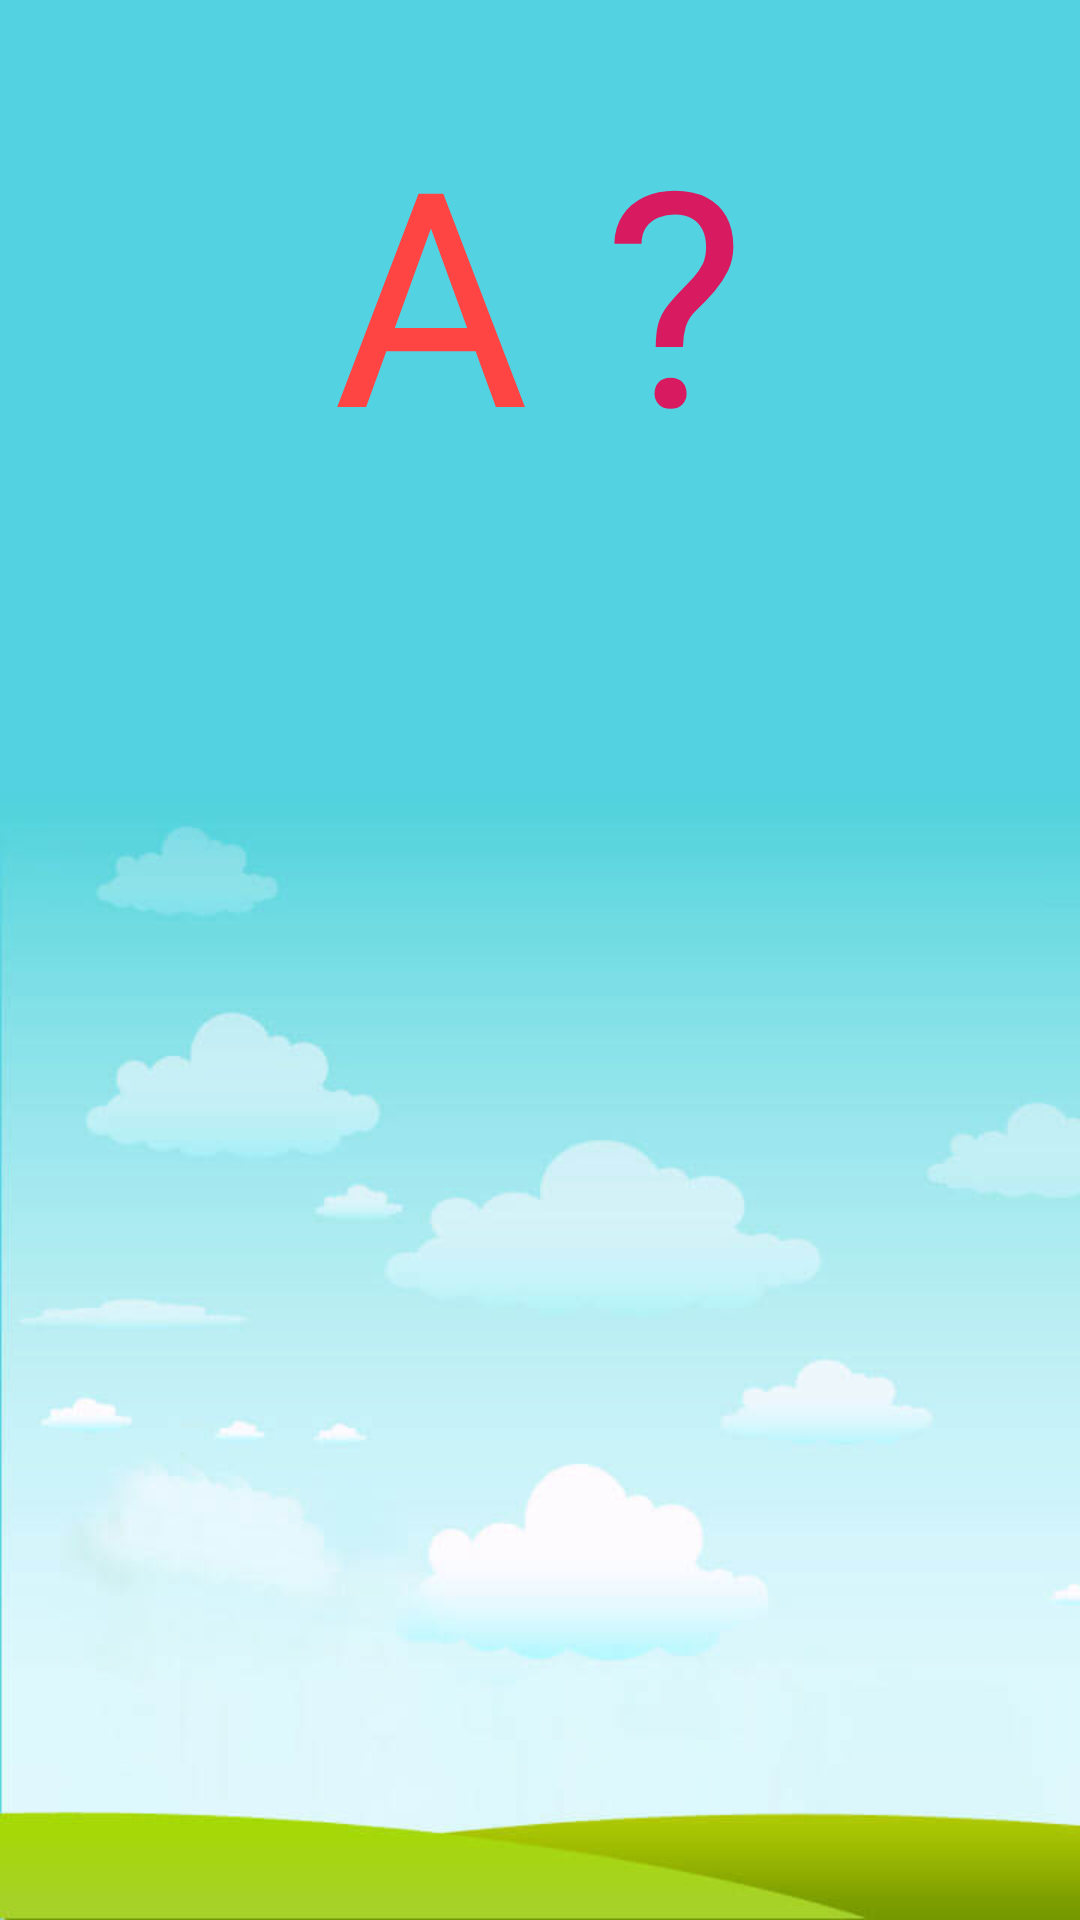

Here is an Android app screen rendered from its layout file. Give the layout XML and the strings, colors and styles it references.
<!-- AndroidManifest.xml: application theme AppTheme -->
<!-- res/layout/activity_puzzle_level.xml -->
<?xml version="1.0" encoding="utf-8"?>
<RelativeLayout
    xmlns:android="http://schemas.android.com/apk/res/android"
    xmlns:app="http://schemas.android.com/apk/res-auto"
    xmlns:tools="http://schemas.android.com/tools"
    android:id="@+id/activity_puzzle"
    android:layout_width="match_parent"
    android:layout_height="match_parent"
    tools:context=".Activity.PuzzleLevel"
    android:background="@drawable/bg">

    <LinearLayout
        android:layout_width="wrap_content"
        android:layout_height="wrap_content"
        android:orientation="horizontal"
        android:id="@+id/textlayout"
        android:layout_centerHorizontal="true"
        android:gravity="center_horizontal"
        android:layout_marginTop="30dp">

        <TextView
            android:text="A"
            android:layout_width="wrap_content"
            android:layout_height="wrap_content"
            android:id="@+id/textView3"
            android:textColor="@android:color/holo_red_light"
            android:textSize="100dp"/>

        <TextView
            android:text=" ?"
            android:layout_width="wrap_content"
            android:layout_height="wrap_content"
            android:id="@+id/textView7"
            android:textColor="@color/colorAccent"
            android:textSize="100dp" />
    </LinearLayout>

    <LinearLayout
        android:orientation="horizontal"
        android:layout_width="wrap_content"
        android:layout_height="wrap_content"
        android:layout_below="@+id/textlayout"
        android:layout_marginTop="50dp"
        android:gravity="center_horizontal"
        android:layout_centerHorizontal="true">

        <ImageView
            android:layout_width="100dp"
            android:layout_height="100dp"
            android:background="@drawable/btn_transparent"
            android:id="@+id/imageView3"
            android:layout_marginRight="40dp"
            android:padding="10dp"/>

        <ImageView
            android:layout_width="100dp"
            android:layout_height="100dp"
            android:id="@+id/imageView4"
            android:layout_marginRight="40dp"
            android:background="@drawable/btn_transparent"
            android:padding="10dp"/>


        <ImageView
            android:layout_width="100dp"
            android:layout_height="100dp"
            android:background="@drawable/btn_transparent"
            android:layout_marginRight="40dp"
            android:id="@+id/imageView5"
            android:padding="10dp"/>

        <ImageView
            android:layout_width="100dp"
            android:layout_height="100dp"
            android:background="@drawable/btn_transparent"
            android:id="@+id/imageView6"
            android:padding="10dp"/>
    </LinearLayout>

</RelativeLayout>
<!-- resources referenced by this layout -->
<resources>
  <color name="colorAccent">#D81B60</color>
  <!-- drawable bg: jpg bitmap (drawable-v24, 16688 bytes) -->
  <style name="AppTheme" parent="Theme.AppCompat.Light.DarkActionBar">
          
          <item name="colorPrimary">@color/colorPrimary</item>
          <item name="colorPrimaryDark">@color/colorPrimaryDark</item>
          <item name="colorAccent">@color/colorAccent</item>
      </style>
  <color name="colorPrimary">#008577</color>
  <color name="colorPrimaryDark">#00574B</color>
</resources>
